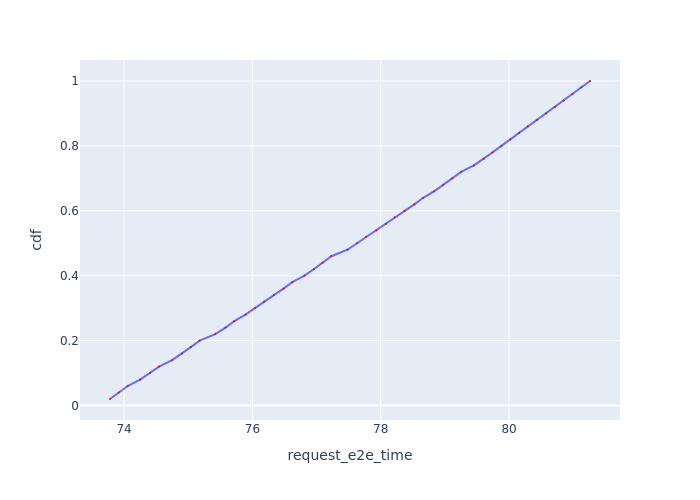

The file beside this chart, header and first rows:
Request Id, request_e2e_time, cdf
0_0, 73.78, 0.02
0_1, 73.92, 0.04
0_2, 74.06, 0.06
0_3, 74.25, 0.08
0_4, 74.41, 0.1
0_5, 74.55, 0.12
0_6, 74.75, 0.14
0_7, 74.9, 0.16
0_8, 75.04, 0.18
0_9, 75.18, 0.2
0_10, 75.42, 0.22
0_11, 75.58, 0.24
0_12, 75.72, 0.26
0_13, 75.89, 0.28
0_14, 76.04, 0.3
0_15, 76.18, 0.32
0_16, 76.33, 0.34
0_17, 76.48, 0.36
0_18, 76.62, 0.38
0_19, 76.81, 0.4
0_20, 76.96, 0.42
0_21, 77.09, 0.44
0_22, 77.23, 0.46
0_23, 77.48, 0.48
0_24, 77.63, 0.5
0_25, 77.77, 0.52
0_26, 77.93, 0.54
0_27, 78.08, 0.56
0_28, 78.22, 0.58
0_29, 78.37, 0.6
0_30, 78.52, 0.62
0_31, 78.66, 0.64
0_32, 78.83, 0.66
0_33, 78.97, 0.68
0_34, 79.11, 0.7
0_35, 79.25, 0.72
0_36, 79.45, 0.74
0_37, 79.6, 0.76
0_38, 79.74, 0.78
0_39, 79.88, 0.8
0_40, 80.02, 0.82
0_41, 80.16, 0.84
0_42, 80.29, 0.86
0_43, 80.44, 0.88
0_44, 80.58, 0.9
0_45, 80.71, 0.92
0_46, 80.85, 0.94
0_47, 80.99, 0.96
0_48, 81.12, 0.98
0_49, 81.26, 1.0
